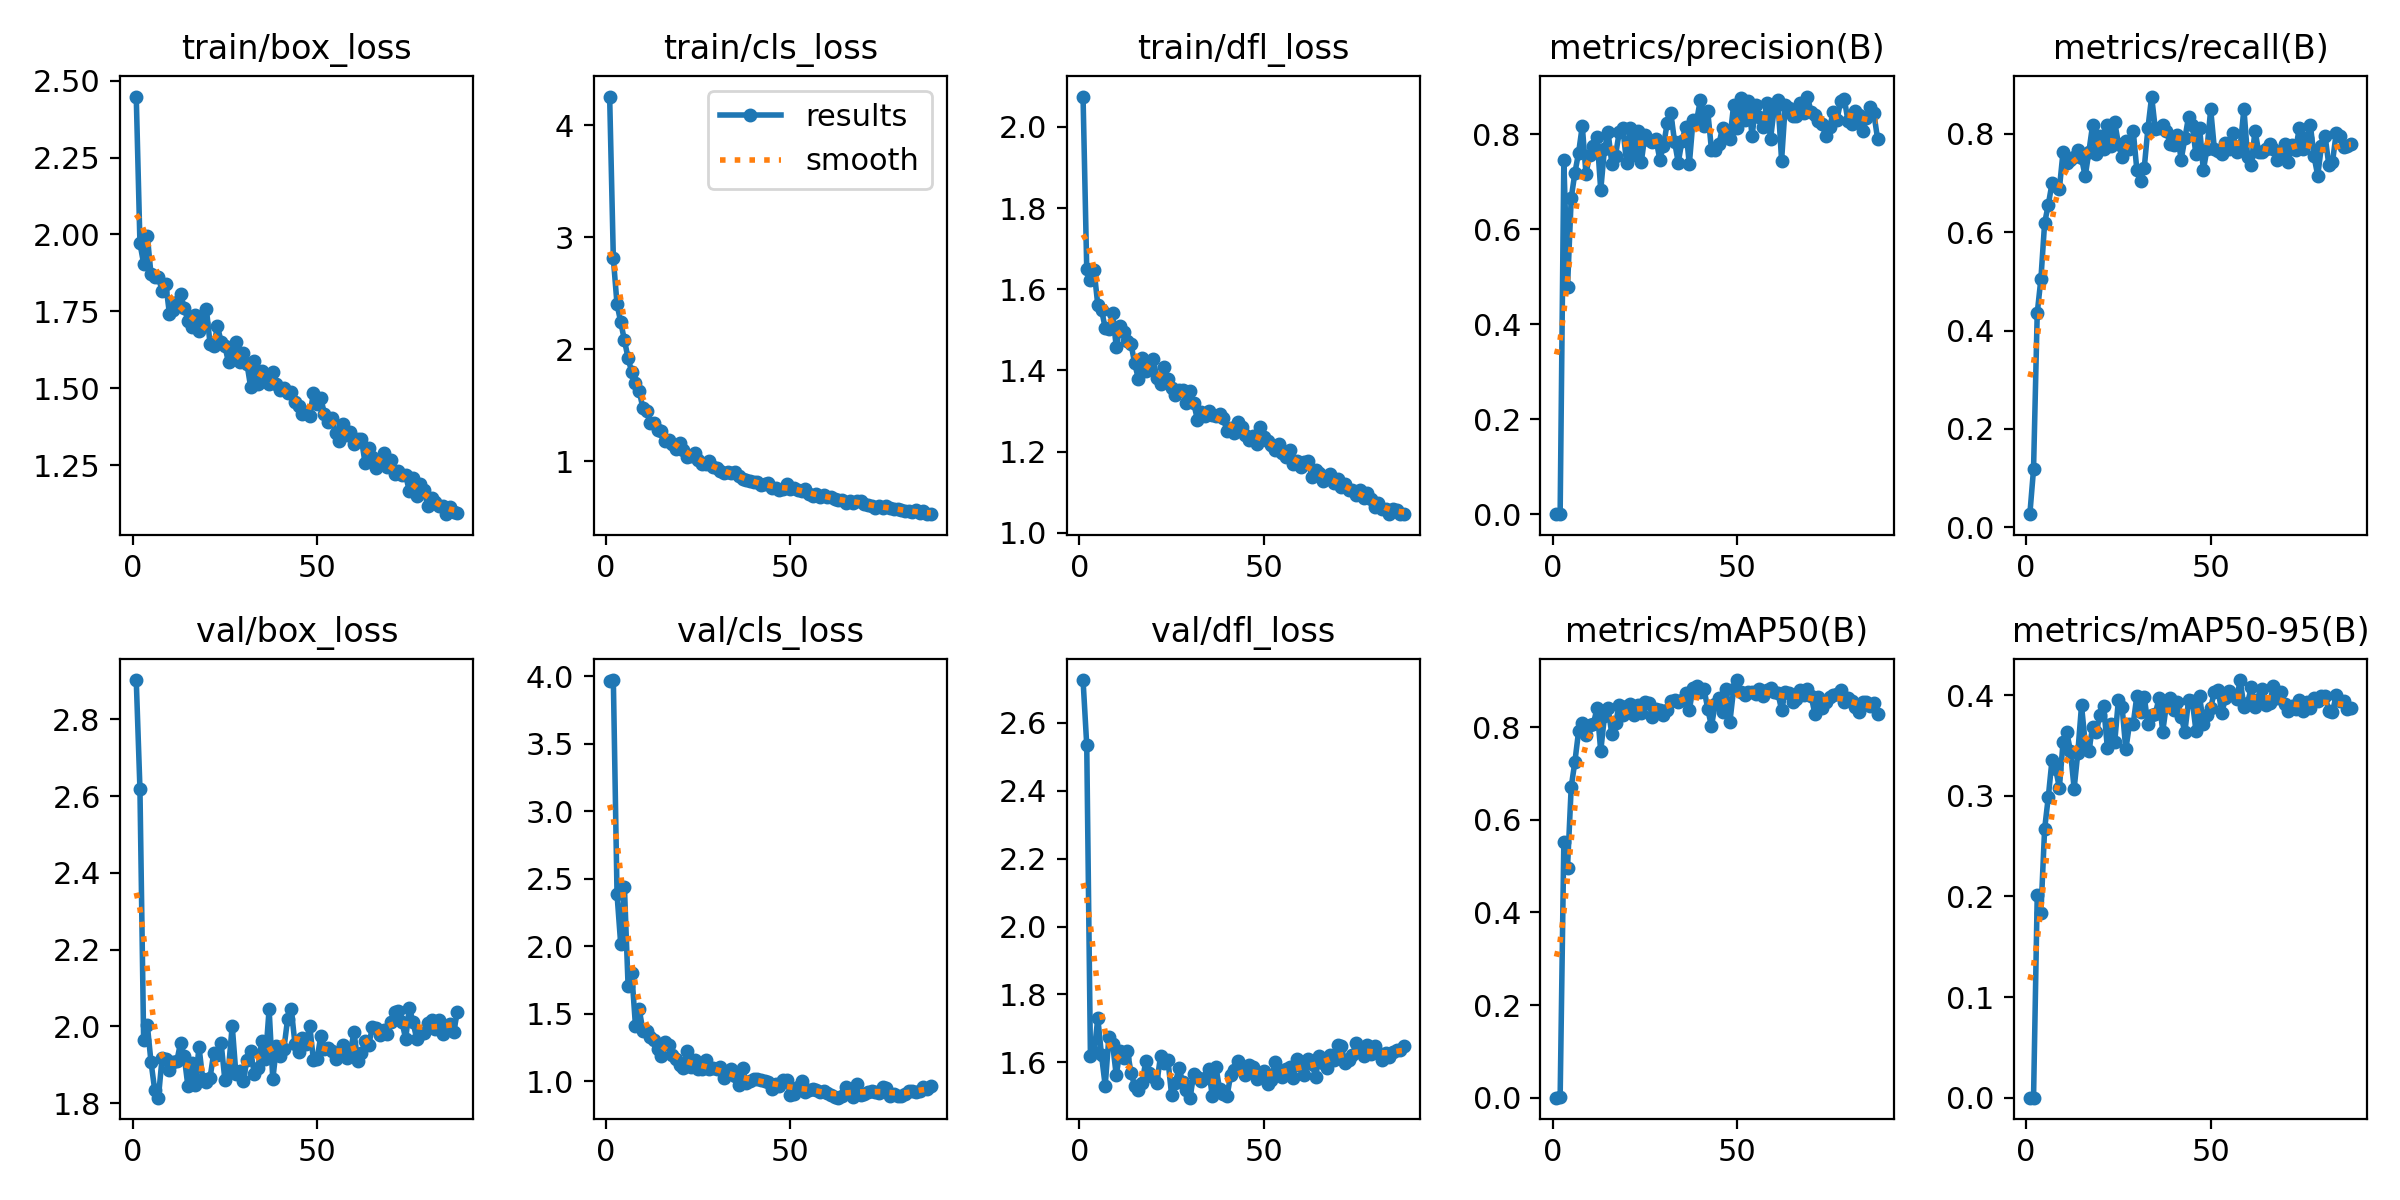

Values plotted in this chart, from the file beside it:
epoch, time, train/box_loss, train/cls_loss, train/dfl_loss, metrics/precision(B), metrics/recall(B), metrics/mAP50(B), metrics/mAP50-95(B), val/box_loss, val/cls_loss, val/dfl_loss, lr/pg0, lr/pg1, lr/pg2
1, 34.1, 2.448, 4.257, 2.075, 0.00021, 0.02688, 0.00011, 3e-05, 2.902, 3.968, 2.726, 0.00034, 0.00034, 0.00034
2, 39.02, 1.971, 2.811, 1.65, 0.00092, 0.1183, 0.00058, 0.00013, 2.619, 3.974, 2.534, 0.0006931, 0.0006931, 0.0006931
3, 46.87, 1.905, 2.4, 1.623, 0.7459, 0.4355, 0.5513, 0.201, 1.966, 2.385, 1.619, 0.001039, 0.001039, 0.001039
4, 54.58, 1.995, 2.243, 1.647, 0.4786, 0.5054, 0.497, 0.1838, 2.003, 2.013, 1.63, 0.001378, 0.001378, 0.001378
5, 62.14, 1.871, 2.08, 1.56, 0.6659, 0.6183, 0.671, 0.2669, 1.907, 2.44, 1.73, 0.00171, 0.00171, 0.00171
6, 70.11, 1.86, 1.919, 1.55, 0.7192, 0.6559, 0.7254, 0.2989, 1.835, 1.702, 1.621, 0.001901, 0.001901, 0.001901
7, 77.85, 1.862, 1.792, 1.505, 0.7612, 0.6989, 0.7913, 0.3355, 1.814, 1.798, 1.531, 0.001881, 0.001881, 0.001881
8, 85.41, 1.816, 1.698, 1.502, 0.8178, 0.6935, 0.8092, 0.3264, 1.918, 1.406, 1.675, 0.001861, 0.001861, 0.001861
9, 93.31, 1.839, 1.626, 1.541, 0.717, 0.6882, 0.7835, 0.3081, 1.916, 1.534, 1.655, 0.001842, 0.001842, 0.001842
10, 101, 1.741, 1.476, 1.458, 0.757, 0.7634, 0.8044, 0.3534, 1.886, 1.374, 1.561, 0.001822, 0.001822, 0.001822
11, 108.6, 1.756, 1.445, 1.509, 0.7749, 0.7404, 0.8061, 0.3634, 1.908, 1.369, 1.634, 0.001802, 0.001802, 0.001802
12, 116.4, 1.78, 1.338, 1.496, 0.7951, 0.7473, 0.8416, 0.3444, 1.909, 1.328, 1.614, 0.001782, 0.001782, 0.001782
13, 124, 1.807, 1.341, 1.472, 0.6828, 0.7527, 0.7481, 0.3073, 1.957, 1.303, 1.633, 0.001762, 0.001762, 0.001762
14, 131.5, 1.761, 1.277, 1.465, 0.7685, 0.7675, 0.8232, 0.343, 1.921, 1.24, 1.569, 0.001743, 0.001743, 0.001743
15, 139.1, 1.72, 1.264, 1.417, 0.8041, 0.7503, 0.8405, 0.3898, 1.844, 1.187, 1.529, 0.001723, 0.001723, 0.001723
16, 146.8, 1.699, 1.182, 1.379, 0.7384, 0.7134, 0.785, 0.3523, 1.903, 1.29, 1.519, 0.001703, 0.001703, 0.001703
17, 154.5, 1.737, 1.192, 1.431, 0.7554, 0.7638, 0.808, 0.3445, 1.847, 1.269, 1.54, 0.001683, 0.001683, 0.001683
18, 161.8, 1.686, 1.153, 1.399, 0.8043, 0.8175, 0.8474, 0.3685, 1.946, 1.195, 1.604, 0.001663, 0.001663, 0.001663
19, 169.4, 1.712, 1.111, 1.405, 0.8138, 0.7581, 0.8253, 0.3635, 1.864, 1.163, 1.569, 0.001644, 0.001644, 0.001644
20, 177, 1.758, 1.163, 1.429, 0.7395, 0.7957, 0.845, 0.3808, 1.855, 1.116, 1.557, 0.001624, 0.001624, 0.001624
21, 184.6, 1.645, 1.095, 1.381, 0.8144, 0.7688, 0.8496, 0.3891, 1.866, 1.093, 1.538, 0.001604, 0.001604, 0.001604
22, 192.3, 1.639, 1.039, 1.367, 0.7573, 0.8172, 0.8261, 0.3477, 1.931, 1.22, 1.62, 0.001584, 0.001584, 0.001584
23, 199.7, 1.701, 1.044, 1.409, 0.8082, 0.7742, 0.8475, 0.3713, 1.926, 1.102, 1.598, 0.001564, 0.001564, 0.001564
24, 207.4, 1.651, 1.072, 1.379, 0.7428, 0.823, 0.8307, 0.3535, 1.956, 1.154, 1.607, 0.001545, 0.001545, 0.001545
25, 215, 1.638, 1.008, 1.357, 0.7997, 0.7796, 0.8549, 0.3957, 1.861, 1.089, 1.503, 0.001525, 0.001525, 0.001525
26, 222.6, 1.584, 0.975, 1.34, 0.7879, 0.7527, 0.8527, 0.3882, 1.889, 1.09, 1.54, 0.001505, 0.001505, 0.001505
27, 230.2, 1.622, 0.9732, 1.351, 0.7844, 0.785, 0.8219, 0.3461, 2.002, 1.154, 1.582, 0.001485, 0.001485, 0.001485
28, 237.8, 1.651, 1.004, 1.353, 0.7896, 0.7688, 0.8395, 0.3714, 1.876, 1.087, 1.542, 0.001465, 0.001465, 0.001465
29, 245.5, 1.585, 0.9434, 1.319, 0.7471, 0.8065, 0.8373, 0.3713, 1.884, 1.094, 1.518, 0.001446, 0.001446, 0.001446
30, 253, 1.616, 0.9341, 1.349, 0.7754, 0.7258, 0.8253, 0.3996, 1.858, 1.086, 1.496, 0.001426, 0.001426, 0.001426
31, 260.7, 1.579, 0.9084, 1.319, 0.8237, 0.7043, 0.838, 0.3829, 1.913, 1.105, 1.566, 0.001406, 0.001406, 0.001406
32, 268.3, 1.504, 0.8891, 1.278, 0.8447, 0.7308, 0.8559, 0.3983, 1.934, 1.02, 1.556, 0.001386, 0.001386, 0.001386
33, 275.8, 1.59, 0.8996, 1.297, 0.7849, 0.8118, 0.8593, 0.371, 1.875, 1.057, 1.545, 0.001366, 0.001366, 0.001366
34, 283.3, 1.514, 0.893, 1.287, 0.7407, 0.8755, 0.8546, 0.3806, 1.892, 1.09, 1.555, 0.001347, 0.001347, 0.001347
35, 290.9, 1.557, 0.9036, 1.3, 0.7858, 0.8088, 0.859, 0.3816, 1.962, 1.034, 1.581, 0.001327, 0.001327, 0.001327
36, 298.5, 1.54, 0.866, 1.29, 0.816, 0.8118, 0.8733, 0.397, 1.914, 0.9685, 1.502, 0.001307, 0.001307, 0.001307
37, 306, 1.515, 0.8408, 1.287, 0.7371, 0.8172, 0.8376, 0.3639, 2.045, 1.097, 1.587, 0.001287, 0.001287, 0.001287
38, 313.6, 1.554, 0.8355, 1.293, 0.8295, 0.8065, 0.8835, 0.3905, 1.862, 0.9837, 1.52, 0.001267, 0.001267, 0.001267
39, 321.2, 1.515, 0.8216, 1.283, 0.8298, 0.7796, 0.8883, 0.3975, 1.949, 0.9975, 1.506, 0.001248, 0.001248, 0.001248
40, 328.8, 1.496, 0.812, 1.25, 0.8731, 0.7771, 0.8752, 0.3852, 1.922, 1.013, 1.499, 0.001228, 0.001228, 0.001228
41, 336.2, 1.499, 0.8104, 1.257, 0.8181, 0.7978, 0.8814, 0.3929, 1.941, 1.013, 1.563, 0.001208, 0.001208, 0.001208
42, 343.7, 1.485, 0.7846, 1.247, 0.8485, 0.7473, 0.8393, 0.3785, 2.018, 1.011, 1.577, 0.001188, 0.001188, 0.001188
43, 351.3, 1.488, 0.7927, 1.272, 0.7676, 0.7903, 0.8015, 0.3635, 2.045, 0.9974, 1.604, 0.001168, 0.001168, 0.001168
44, 359, 1.455, 0.8019, 1.261, 0.7676, 0.8346, 0.8502, 0.3947, 1.955, 0.9935, 1.581, 0.001149, 0.001149, 0.001149
45, 366.6, 1.443, 0.7566, 1.241, 0.7791, 0.8172, 0.8638, 0.3947, 1.934, 0.941, 1.564, 0.001129, 0.001129, 0.001129
46, 374, 1.415, 0.7577, 1.229, 0.8141, 0.7581, 0.8328, 0.3649, 1.969, 0.9765, 1.592, 0.001109, 0.001109, 0.001109
47, 381.7, 1.424, 0.7399, 1.239, 0.7996, 0.8118, 0.8824, 0.3987, 1.954, 0.96, 1.587, 0.001089, 0.001089, 0.001089
48, 389.4, 1.409, 0.7539, 1.219, 0.7909, 0.7258, 0.8119, 0.3716, 2.002, 1.008, 1.551, 0.001069, 0.001069, 0.001069
49, 396.8, 1.484, 0.7979, 1.262, 0.8619, 0.7688, 0.8816, 0.3805, 1.912, 1.006, 1.566, 0.00105, 0.00105, 0.00105
50, 404.4, 1.448, 0.7548, 1.236, 0.8139, 0.8495, 0.9016, 0.3874, 1.915, 0.8949, 1.573, 0.00103, 0.00103, 0.00103
51, 411.8, 1.467, 0.7639, 1.226, 0.8777, 0.7688, 0.8749, 0.4037, 1.974, 0.9007, 1.537, 0.00101, 0.00101, 0.00101
52, 419.5, 1.417, 0.7407, 1.215, 0.8307, 0.765, 0.8701, 0.4056, 1.94, 0.9552, 1.547, 0.0009902, 0.0009902, 0.0009902
53, 427.1, 1.391, 0.7368, 1.204, 0.8705, 0.759, 0.8756, 0.3826, 1.944, 0.9994, 1.602, 0.0009704, 0.0009704, 0.0009704
54, 434.6, 1.404, 0.7494, 1.218, 0.797, 0.7809, 0.8763, 0.3968, 1.934, 0.9214, 1.568, 0.0009506, 0.0009506, 0.0009506
55, 442.3, 1.354, 0.7063, 1.196, 0.8613, 0.7688, 0.872, 0.4046, 1.914, 0.9314, 1.555, 0.0009308, 0.0009308, 0.0009308
56, 449.7, 1.327, 0.6839, 1.186, 0.8357, 0.8011, 0.8829, 0.4001, 1.929, 0.9409, 1.579, 0.000911, 0.000911, 0.000911
57, 457.3, 1.383, 0.7034, 1.203, 0.8161, 0.7634, 0.8673, 0.3963, 1.95, 0.935, 1.586, 0.0008912, 0.0008912, 0.0008912
58, 464.8, 1.349, 0.683, 1.171, 0.8668, 0.7742, 0.8812, 0.4151, 1.918, 0.9159, 1.553, 0.0008714, 0.0008714, 0.0008714
59, 472.5, 1.359, 0.6982, 1.177, 0.7902, 0.8505, 0.8843, 0.3884, 1.934, 0.9236, 1.611, 0.0008516, 0.0008516, 0.0008516
60, 480.2, 1.319, 0.6789, 1.163, 0.8543, 0.7527, 0.8748, 0.3922, 1.984, 0.9119, 1.589, 0.0008318, 0.0008318, 0.0008318
... 28 more rows
